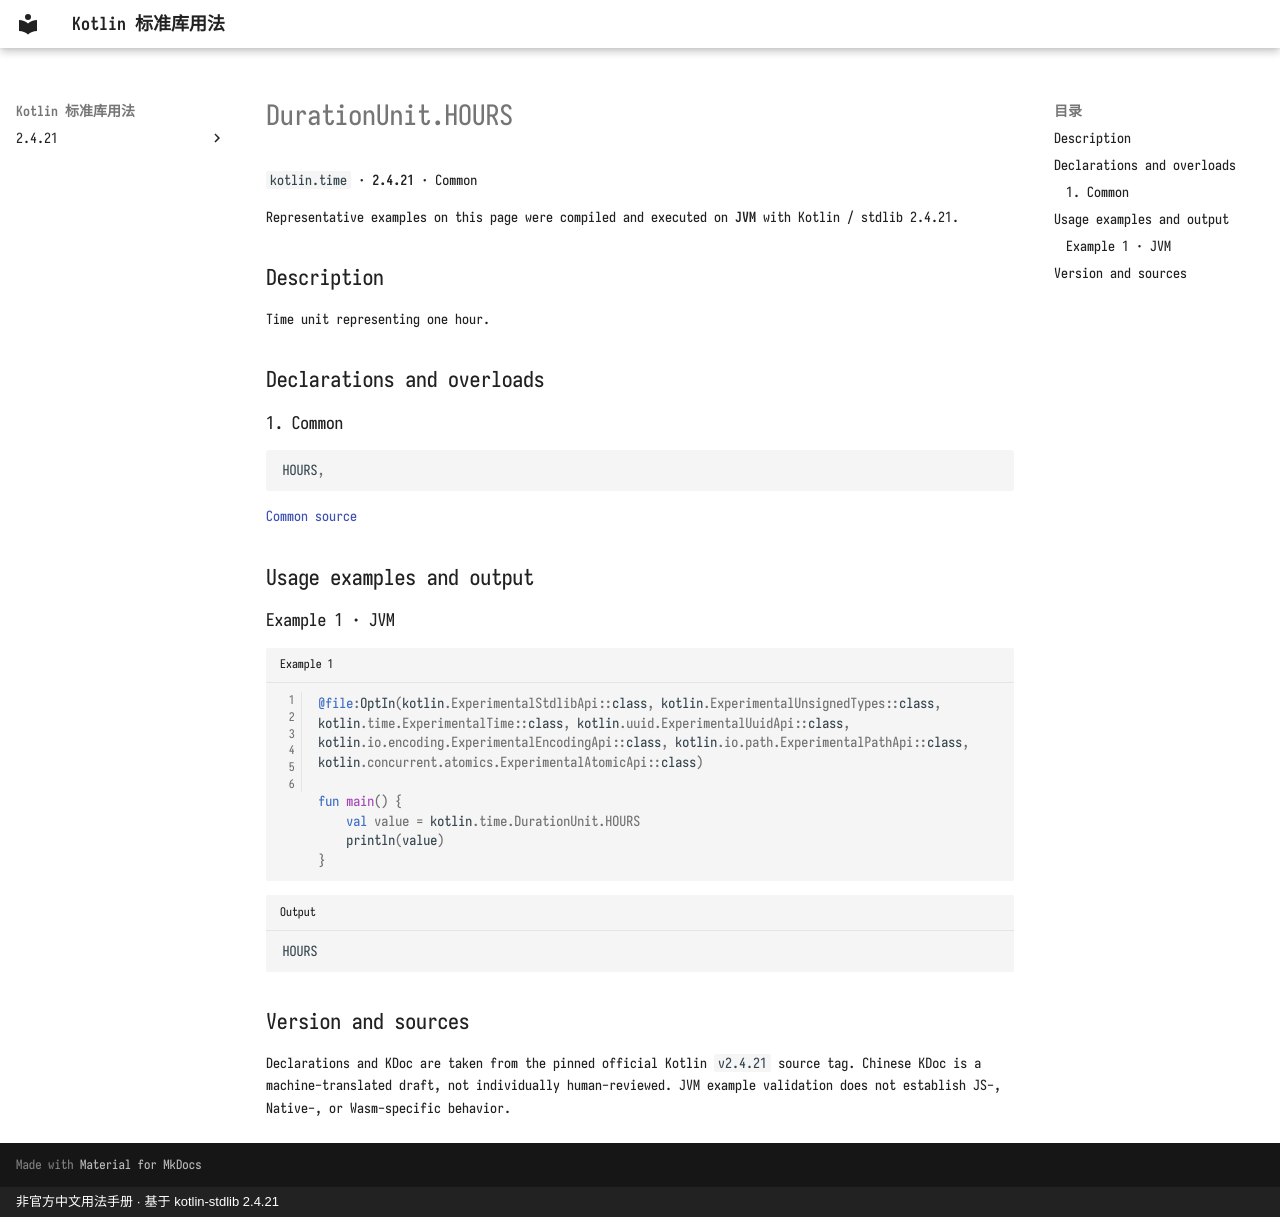

repository: oooooooko/kotlin-stdlib-docs · page: en/api/kotlin.time/durationunit-hours--16131d54/index.html · generator: mkdocs · copyright: 非官方中文用法手册 · 基于 kotlin-stdlib 2.4.21

# DurationUnit.HOURS

`kotlin.time` · **2.4.21** · Common

Representative examples on this page were compiled and executed on **JVM** with Kotlin / stdlib 2.4.21.

## Description

Time unit representing one hour.

## Declarations and overloads

### 1. Common

```kotlin
HOURS,
```

[Common source](https://github.com/JetBrains/kotlin/blob/v2.4.21/libraries/stdlib/src/kotlin/time/DurationUnit.kt#L39)

## Usage examples and output

### Example 1 · JVM

```kotlin title="Example 1" linenums="1"
@file:OptIn(kotlin.ExperimentalStdlibApi::class, kotlin.ExperimentalUnsignedTypes::class, kotlin.time.ExperimentalTime::class, kotlin.uuid.ExperimentalUuidApi::class, kotlin.io.encoding.ExperimentalEncodingApi::class, kotlin.io.path.ExperimentalPathApi::class, kotlin.concurrent.atomics.ExperimentalAtomicApi::class)

fun main() {
    val value = kotlin.time.DurationUnit.HOURS
    println(value)
}
```

```text title="Output"
HOURS
```

## Version and sources

Declarations and KDoc are taken from the pinned official Kotlin `v2.4.21` source tag. Chinese KDoc is a machine-translated draft, not individually human-reviewed. JVM example validation does not establish JS-, Native-, or Wasm-specific behavior.
